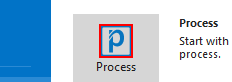
Workflow: Flowchart

Step 1 [default]: Find Element 'graphic  Image' in window 'UiPath Studio' (uipath.studio.exe)
